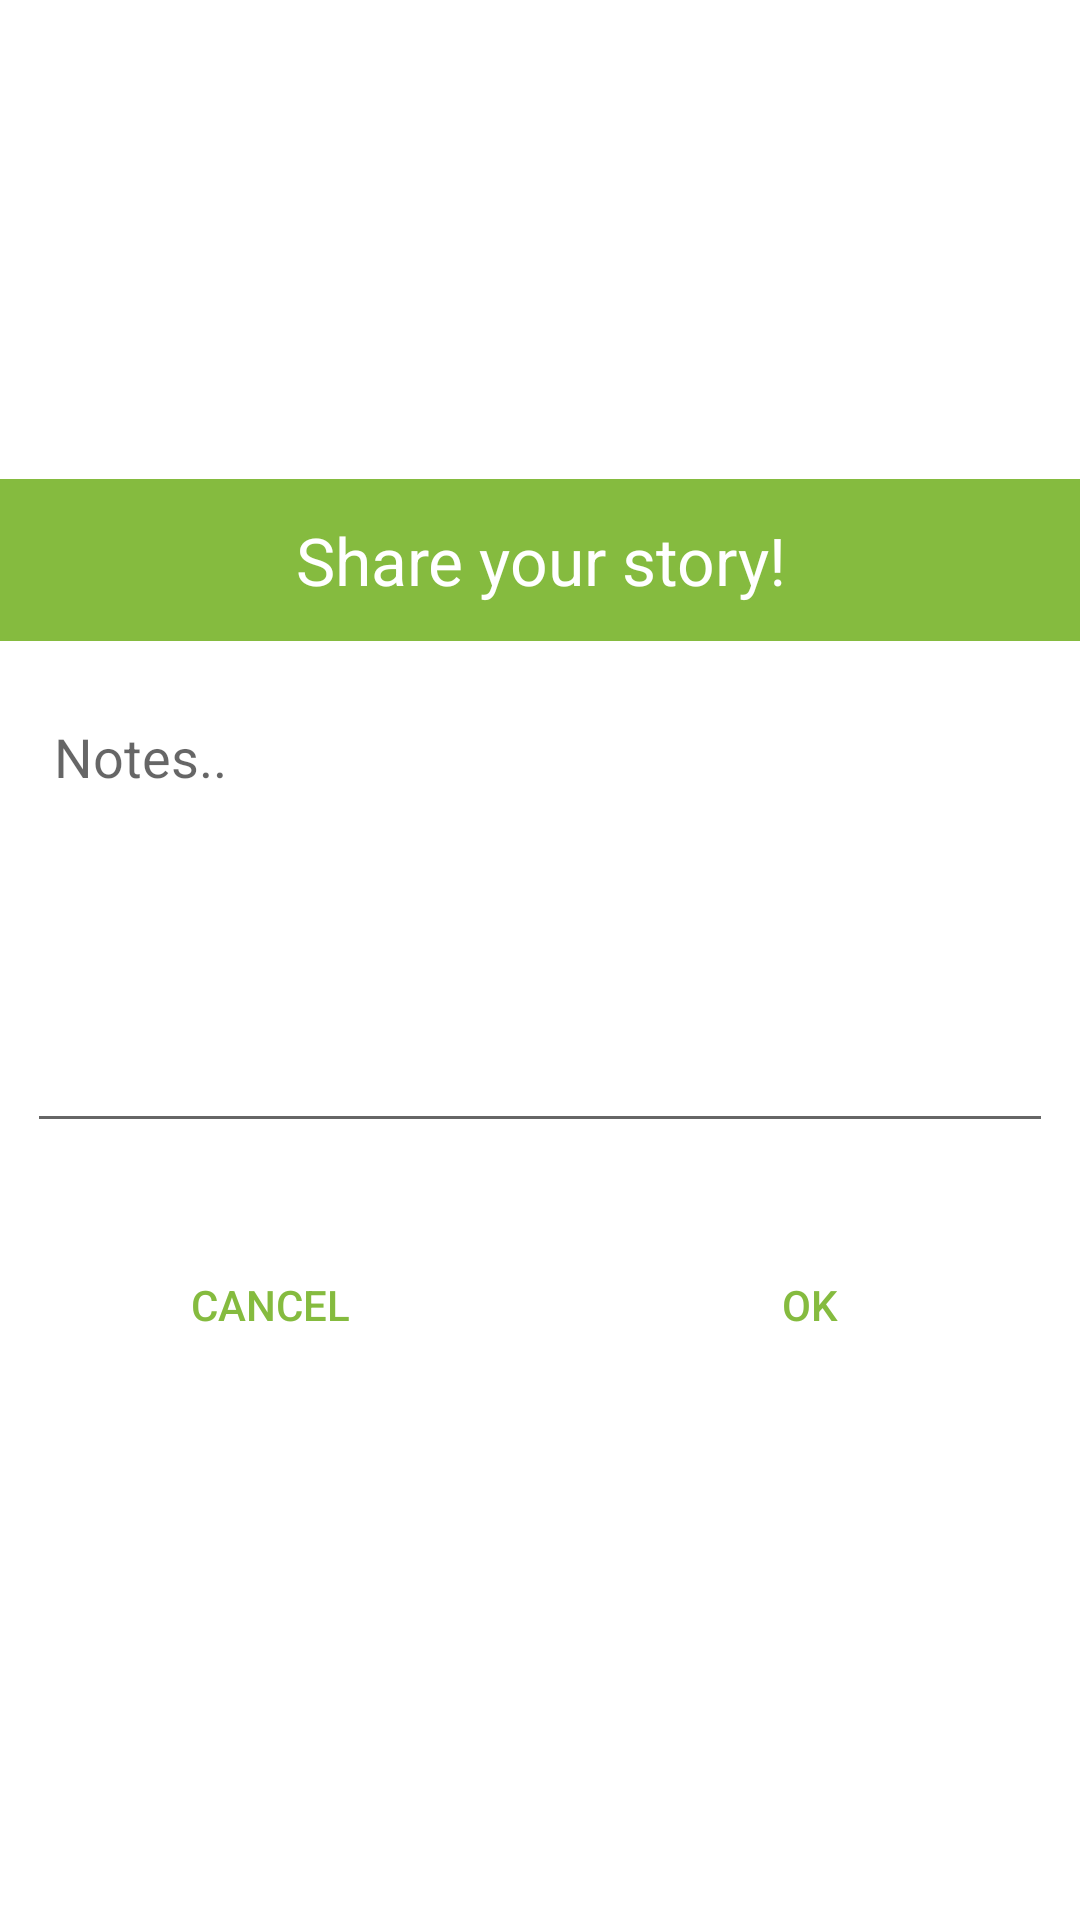

Layout XML and referenced resources for this Android screen:
<!-- AndroidManifest.xml: application theme AppTheme -->
<!-- res/layout/dialog_bulk_text_input.xml -->
<?xml version="1.0" encoding="utf-8"?>
<LinearLayout xmlns:android="http://schemas.android.com/apk/res/android"
    android:orientation="vertical"
    android:layout_width="match_parent"
    android:layout_height="match_parent"
    android:gravity="center"
    android:layout_gravity="center"
    style="?android:attr/buttonBarStyle"
    android:background="#FFFFFF">

    <TextView
        android:id="@+id/tvTitle"
        android:text="Share your story!"
        android:gravity="center"
        android:textSize="22sp"
        android:layout_width="match_parent"
        android:layout_height="54dp"
        android:background="@color/colorPrimary"
        android:textColor="#FFFFFF" />
    <android.support.design.widget.TextInputLayout
        android:padding="9dp"
        android:layout_width="match_parent"
        android:layout_height="wrap_content"
        android:orientation="horizontal"
        android:hint="Notes.."
        android:id="@+id/inputLayoutTextInput">

        <android.support.design.widget.TextInputEditText
            android:padding="9dp"
            android:id="@+id/etTextInput"
            android:layout_width="match_parent"
            android:layout_height="wrap_content"
            android:maxLength="360"
            android:inputType="textMultiLine"
            android:scrollbars="vertical"
            android:lines="8"
            android:minLines="6"
            android:gravity="top|start"
            android:maxLines="10"
            />


    </android.support.design.widget.TextInputLayout>

    <LinearLayout
        android:layout_width="match_parent"
        android:layout_height="wrap_content"
        android:orientation="horizontal">

        <Button
            android:id="@+id/btnCancel"
            style="?android:attr/buttonBarButtonStyle"
            android:layout_width="0dp"
            android:layout_height="90dp"
            android:layout_weight="1"
            android:text="Cancel"
            android:textColor="@color/colorPrimary"/>
        <Button
            android:id="@+id/btnOk"
            style="?android:attr/buttonBarButtonStyle"
            android:layout_width="0dp"
            android:layout_height="90dp"
            android:layout_weight="1"
            android:text="OK"
            android:textColor="@color/colorPrimary"/>

    </LinearLayout>

</LinearLayout>
<!-- resources referenced by this layout -->
<resources>
  <color name="colorPrimary">#85BB3F</color>
  <style name="AppTheme" parent="Theme.AppCompat.Light.DarkActionBar">
          
          <item name="colorPrimary">#85BB3F</item>
          <item name="colorPrimaryDark">#85BB38</item>
          <item name="colorAccent">#85BB38</item>
      </style>
</resources>
